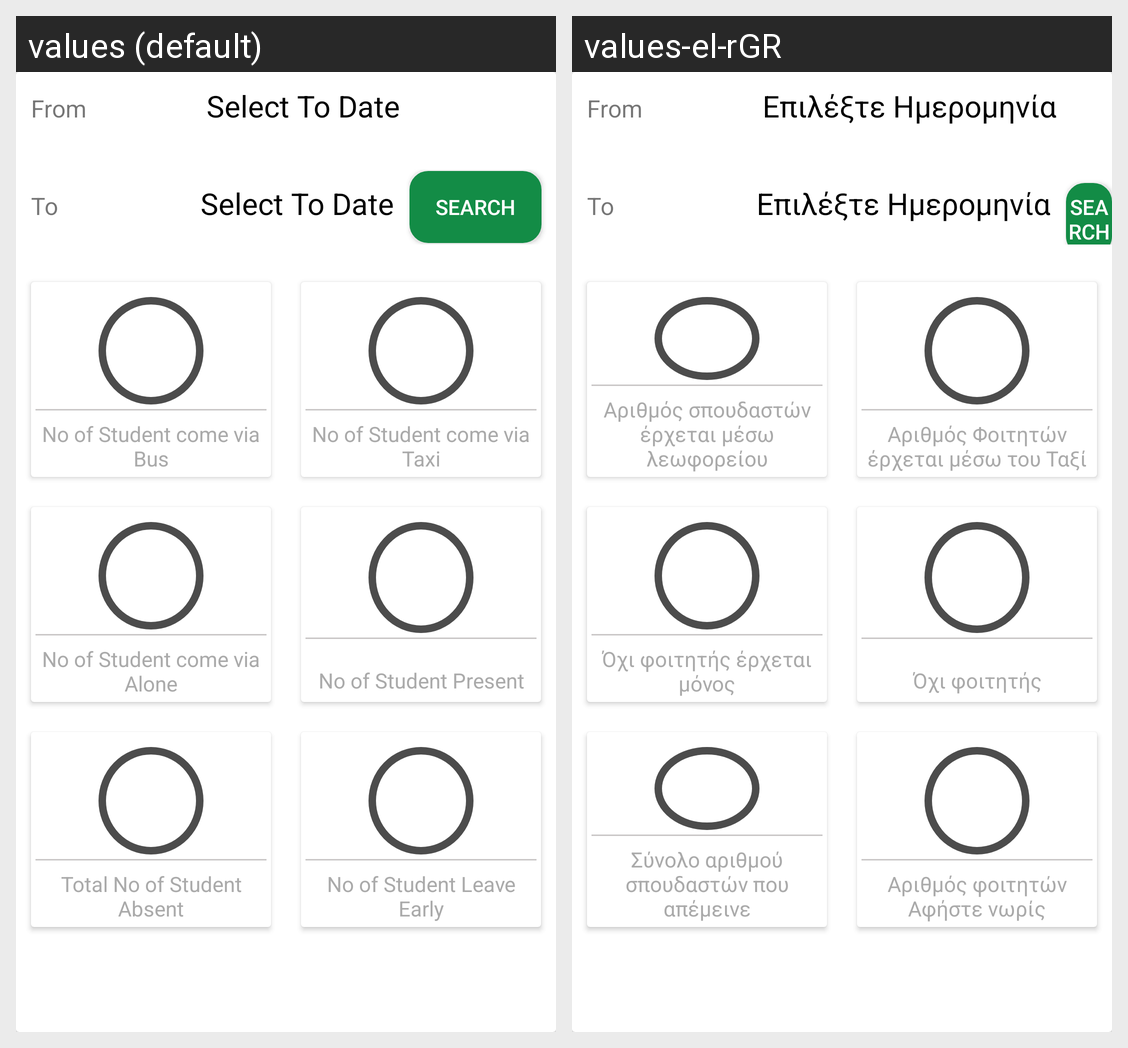

The same Android screen rendered under two of its app's locales, left to right. List the strings drawn on it with the default value and each locale's translation.
Android screen res/layout/activity_attendance.xml rendered under 2 locales, left to right: values (default), values-el-rGR. Device: Nexus 5 (rendered at 1080×1920; each locale shown at half size, 540×960, under a caption strip naming it); theme AppTheme.
Strings drawn on this screen, with the default value and each locale's value (text and hints the layout hard-codes, and strings that could not be matched under every locale, appear in the picture but are not listed):

Select_To_Date
  values: Select To Date
  values-el-rGR: Επιλέξτε Ημερομηνία

No_ofStudent_come_via_Bus
  values: No of Student come via Bus
  values-el-rGR: Αριθμός σπουδαστών έρχεται μέσω λεωφορείου

No_of_Student_come_via_Taxi
  values: No of Student come via Taxi
  values-el-rGR: Αριθμός Φοιτητών έρχεται μέσω του Ταξί

No_of_student_come_via_Alone
  values: No of Student come via Alone
  values-el-rGR: Όχι φοιτητής έρχεται μόνος

No_of_student_present
  values: No of Student Present
  values-el-rGR: Όχι φοιτητής

Total_No_of_student_Absent
  values: Total No of Student Absent
  values-el-rGR: Σύνολο αριθμού σπουδαστών που απέμεινε

No_of_student_Leave_early
  values: No of Student Leave Early
  values-el-rGR: Αριθμός φοιτητών Αφήστε νωρίς
